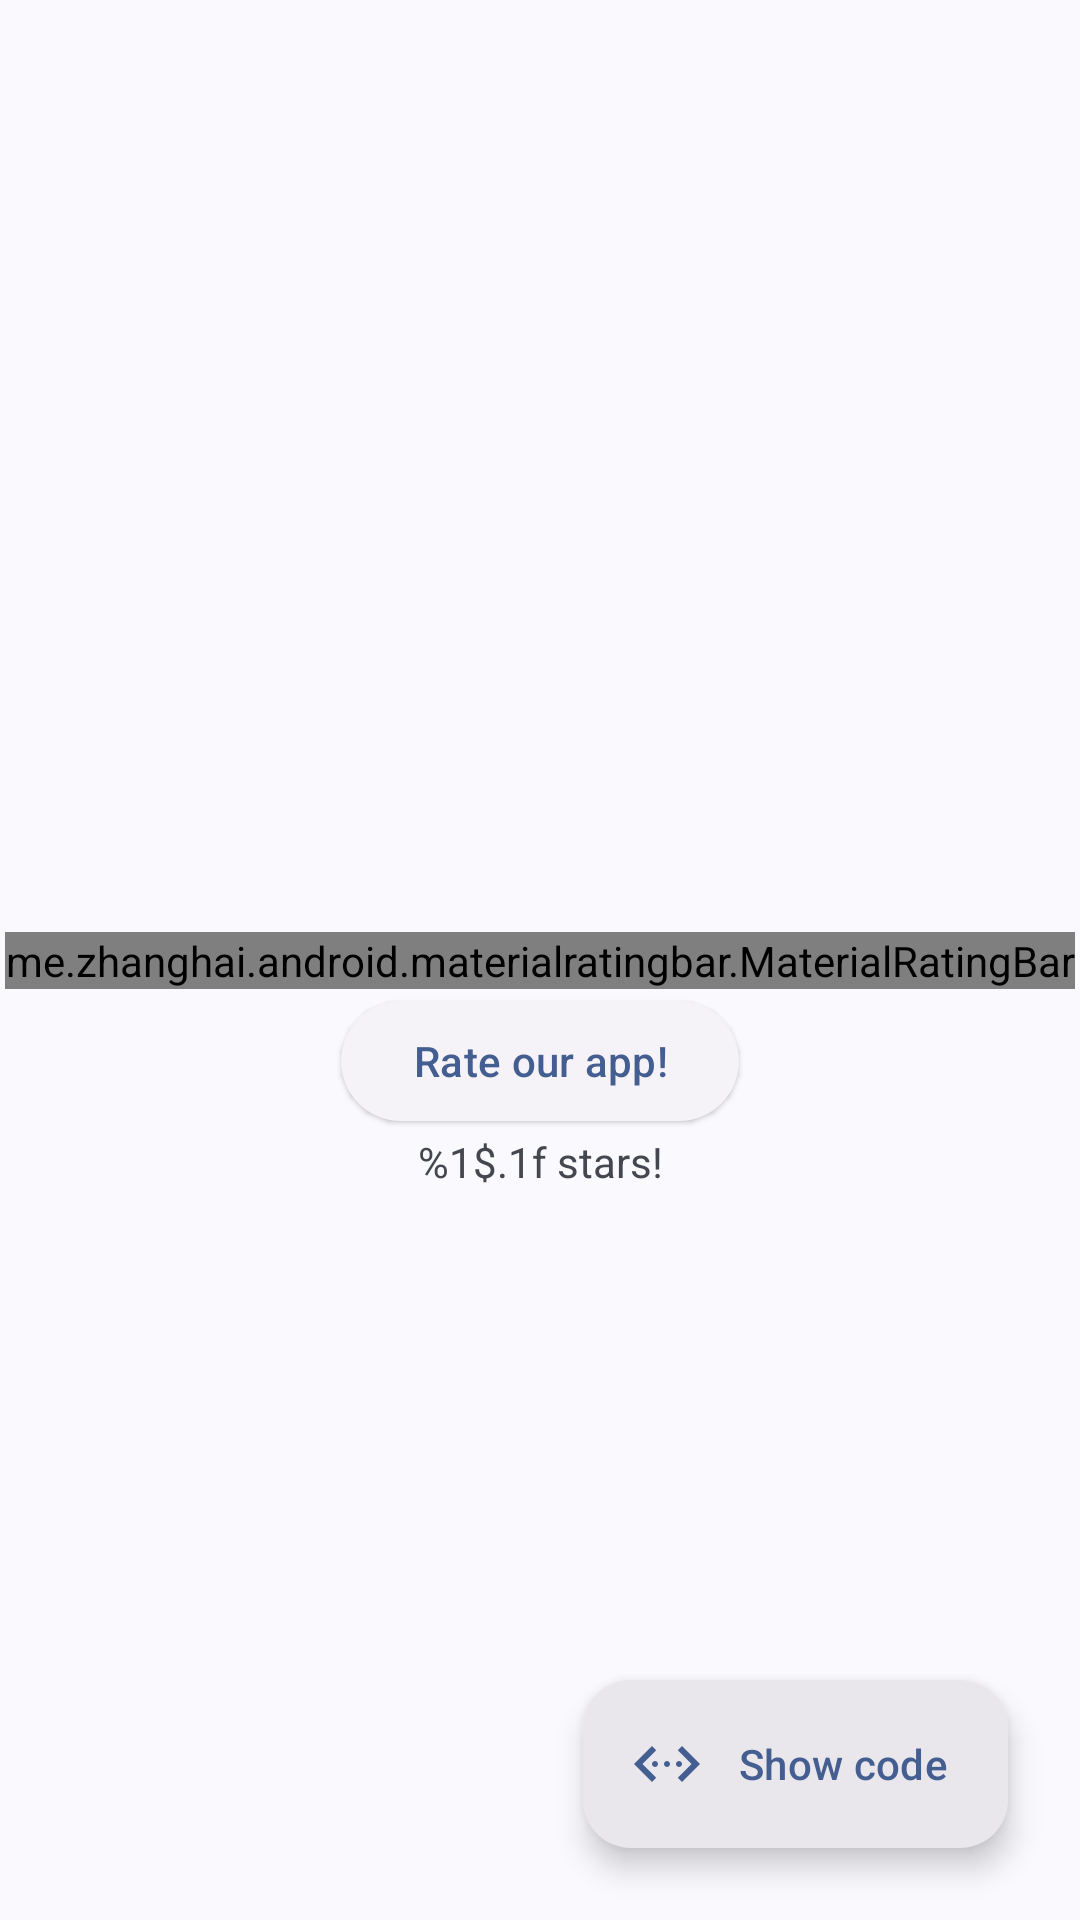

Write the Android layout XML for this screen, with the resource values it uses.
<!-- AndroidManifest.xml: application theme AppThemeActionBar -->
<!-- res/layout/activity_rating_bar.xml -->
<?xml version="1.0" encoding="utf-8"?>
<androidx.constraintlayout.widget.ConstraintLayout xmlns:android="http://schemas.android.com/apk/res/android"
    xmlns:app="http://schemas.android.com/apk/res-auto"
    xmlns:tools="http://schemas.android.com/tools"
    android:layout_width="match_parent"
    android:layout_height="match_parent">

    <me.zhanghai.android.materialratingbar.MaterialRatingBar
        android:id="@+id/rating_bar"
        style="@style/Widget.MaterialRatingBar.RatingBar"
        android:layout_width="wrap_content"
        android:layout_height="wrap_content"
        android:layout_margin="24dp"
        app:layout_constraintBottom_toBottomOf="parent"
        app:layout_constraintEnd_toEndOf="parent"
        app:layout_constraintStart_toStartOf="parent"
        app:layout_constraintTop_toTopOf="parent"
        tools:ignore="SpeakableTextPresentCheck" />

    <com.google.android.material.button.MaterialButton
        android:id="@+id/button"
        style="@style/Widget.Material3.Button.ElevatedButton"
        android:layout_width="wrap_content"
        android:layout_height="wrap_content"
        android:text="@string/rate_us"
        app:layout_constraintEnd_toEndOf="parent"
        app:layout_constraintStart_toStartOf="parent"
        app:layout_constraintTop_toBottomOf="@id/rating_bar" />

    <com.google.android.material.textview.MaterialTextView
        android:id="@+id/text_view_rating_value"
        android:layout_width="wrap_content"
        android:layout_height="wrap_content"
        android:text="@string/stars"
        android:textAppearance="?android:attr/textAppearanceSmall"
        app:layout_constraintEnd_toEndOf="parent"
        app:layout_constraintStart_toStartOf="parent"
        app:layout_constraintTop_toBottomOf="@id/button" />

    <com.google.android.material.floatingactionbutton.ExtendedFloatingActionButton
        android:id="@+id/floating_button_show_syntax"
        style="@style/Widget.Material3.ExtendedFloatingActionButton.Icon.Surface"
        android:layout_width="wrap_content"
        android:layout_height="wrap_content"
        android:layout_margin="24dp"
        android:contentDescription="@string/tooltip_show_code"
        android:text="@string/show_code"
        android:textSize="14sp"
        android:tooltipText="@string/tooltip_show_code"
        app:icon="@drawable/ic_code"
        app:layout_constraintBottom_toBottomOf="parent"
        app:layout_constraintEnd_toEndOf="parent" />
</androidx.constraintlayout.widget.ConstraintLayout>
<!-- resources referenced by this layout -->
<resources>
  <!-- drawable ic_code (drawable-anydpi) -->
  <vector xmlns:android="http://schemas.android.com/apk/res/android"
      android:width="24dp"
      android:height="24dp"
      android:viewportWidth="24"
      android:viewportHeight="24">
      <path
          android:fillColor="?android:textColorPrimary"
          android:pathData="M17 6l-1.41 1.41L20.17 12l-4.58 4.59L17 18l6-6zM8.41 7.41L7 6l-6 6 6 6 1.41-1.41L3.83 12z" />
      <path
          android:fillColor="?android:textColorPrimary"
          android:pathData="M8 11c0.552 0 1 0.448 1 1s-0.448 1-1 1-1-0.448-1-1 0.448-1 1-1zm4 0c0.552 0 1 0.448 1 1s-0.448 1-1 1-1-0.448-1-1 0.448-1 1-1zm4 0c0.552 0 1 0.448 1 1s-0.448 1-1 1-1-0.448-1-1 0.448-1 1-1z" />
  </vector>
  <string name="rate_us">Rate our app!</string>
  <string name="show_code">Show code</string>
  <string name="stars">%1$.1f stars!</string>
  <string name="tooltip_show_code">Show code syntax</string>
  <style name="AppThemeActionBar" parent="Theme.Material3.DynamicColors.DayNight">
          <item name="android:windowDrawsSystemBarBackgrounds">true</item>
          <item name="android:windowLightStatusBar">true</item>
          <item name="actionBarStyle">@style/actionBarStyle</item>
          <item name="android:statusBarColor">?attr/colorSurface</item>
          <item name="android:navigationBarColor">?attr/colorSurface</item>
          <item name="dialogCornerRadius">28dp</item>
          <item name="alertDialogTheme">@style/ThemeOverlay.Material3.MaterialAlertDialog</item>
          <item name="switchPreferenceCompatStyle">@style/switchPreferenceCompatStyle</item>
      </style>
  <style name="actionBarStyle" parent="@style/Widget.Material3.ActionBar.Solid">
          <item name="background">@android:color/transparent</item>
      </style>
  <style name="switchPreferenceCompatStyle" parent="@style/Preference.SwitchPreferenceCompat.Material">
          <item name="widgetLayout">@layout/preference_switch_widget_layout</item>
      </style>
</resources>
